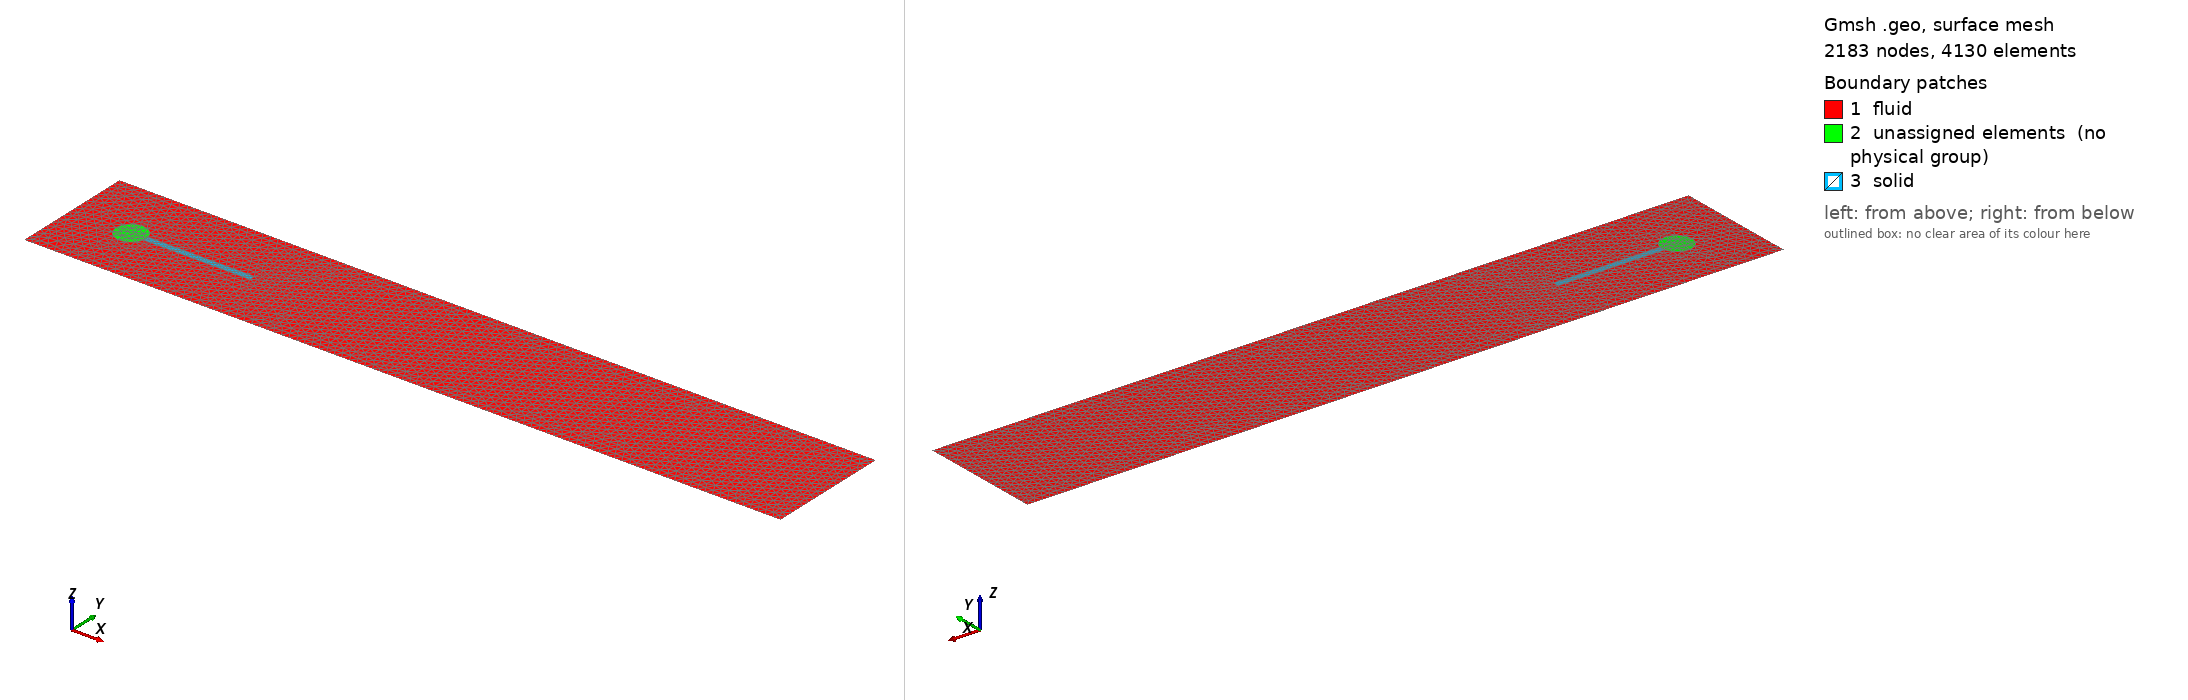

Gmsh geometry script, surface-meshed: 2183 nodes, 4130 surface elements. Boundary patches (legend numbers): 1 fluid, 2 unassigned elements (no physical group), 3 solid. Left view from above one corner, right view from below the opposite corner. Legend entries are the model's physical surfaces; 'unassigned elements' are surfaces in no physical group. The drawing asked Gmsh for element sizes between 1% and 20% of the model's largest extent; the script's own settings can give other sizes.

=== geometry_refined_linear.geo (drawn) ===
// Turek-Hron FSI3 / COMSOL oscillating_fsi geometry, SI units.
SetFactory("OpenCASCADE");

L = 2.5;
H = 0.41;
cx = 0.20;
cy = 0.20;
R = 0.05;
beamEnd = 0.60;
beamHalfHeight = 0.01;

Rectangle(1) = {0, 0, 0, L, H};
Disk(2) = {cx, cy, 0, R, R};
Rectangle(3) = {cx, cy-beamHalfHeight, 0, beamEnd-cx, 2*beamHalfHeight};
channel = 1;
cylinder = 2;
beamRect = 3;

// The COMSOL solid is Rectangle 2 minus Circle 1. Keep the circle as the
// fixed obstacle and subtract both circle and beam from the fluid channel.
beam() = BooleanDifference{ Surface{beamRect}; Delete; }{ Surface{cylinder}; };
fluid() = BooleanDifference{ Surface{channel}; Delete; }{ Surface{cylinder, beam()}; };
Coherence;

eps = 1e-5;
inlet[] = Curve In BoundingBox{-eps, -eps, -eps, eps, H+eps, eps};
outlet[] = Curve In BoundingBox{L-eps, -eps, -eps, L+eps, H+eps, eps};
walls[] = Curve In BoundingBox{-eps, -eps, -eps, L+eps, eps, eps};
wallsTop[] = Curve In BoundingBox{-eps, H-eps, -eps, L+eps, H+eps, eps};

beamTop[] = Curve In BoundingBox{cx+R-0.002, cy+beamHalfHeight-eps, -eps,
                                 beamEnd+eps, cy+beamHalfHeight+eps, eps};
beamBottom[] = Curve In BoundingBox{cx+R-0.002, cy-beamHalfHeight-eps, -eps,
                                    beamEnd+eps, cy-beamHalfHeight+eps, eps};
beamTip[] = Curve In BoundingBox{beamEnd-eps, cy-beamHalfHeight-eps, -eps,
                                 beamEnd+eps, cy+beamHalfHeight+eps, eps};
beamRoot[] = Curve In BoundingBox{cx+R-0.002, cy-beamHalfHeight-eps, -eps,
                                  cx+R+eps, cy+beamHalfHeight+eps, eps};

// Remaining circle boundary. Curves that are not adjacent to the fluid are
// harmless for the flow solver; the structural root gets its own fixed group.
cylinderWall[] = Curve In BoundingBox{cx-R-eps, cy-R-eps, -eps,
                                      cx+R+eps, cy+R+eps, eps};

Physical Surface("fluid", 1) = {fluid()};
Physical Surface("solid", 2) = {beam()};
Physical Curve("inlet", 1) = {inlet[]};
Physical Curve("outlet", 2) = {outlet[]};
Physical Curve("walls", 3) = {walls[], wallsTop[]};
Physical Curve("cylinder_fixed", 4) = {cylinderWall[]};
Physical Curve("fsi_interface", 5) = {beamTop[], beamBottom[]};
Physical Curve("solid_root", 6) = {beamRoot[]};
Physical Curve("beam_tip", 7) = {beamTip[]};

// MVP mesh. The beam receives about eight cells through its thickness and the
// fluid is refined around the cylinder/interface and through the near wake.
hFar = 0.025;
hNear = 0.0022;
hWake = 0.0055;

Field[1] = Distance;
Field[1].EdgesList = {cylinderWall[], beamTop[], beamBottom[], beamTip[]};
Field[1].NNodesByEdge = 220;
Field[2] = Threshold;
Field[2].IField = 1;
Field[2].LcMin = hNear;
Field[2].LcMax = hFar;
Field[2].DistMin = 0.016;
Field[2].DistMax = 0.32;

Field[3] = Box;
Field[3].VIn = hWake;
Field[3].VOut = hFar;
Field[3].XMin = 0.15;
Field[3].XMax = 1.60;
Field[3].YMin = 0.08;
Field[3].YMax = 0.32;

Field[4] = Min;
Field[4].FieldsList = {2, 3};
Background Field = 4;

Mesh.Algorithm = 6;
Mesh.Optimize = 1;
Mesh.MshFileVersion = 2.2;

Mesh.ElementOrder = 1;
